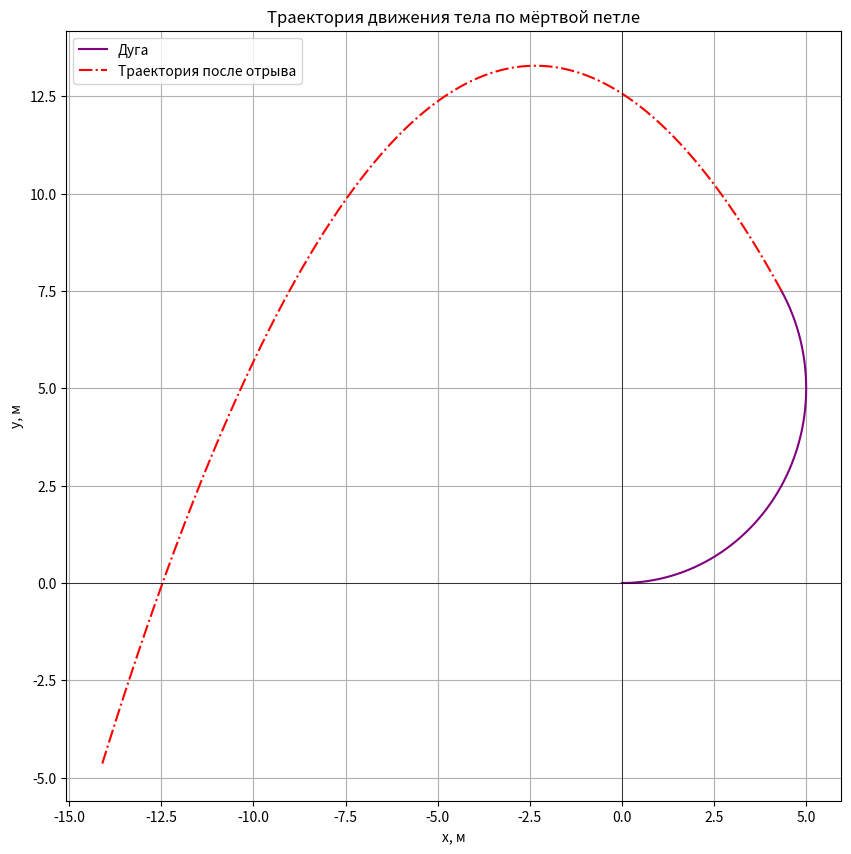

Recreate this plot in Python.
import numpy as np
import matplotlib.pyplot as plt

# Параметры
m = 2.0 # сокращается
R = 5.0
a = np.pi/2 + np.pi/6
g = 9.81
k_fr = 0.02

# Минимальная начальная скорость для прохождения всей дуги
E_pot = g * R * (1 - np.cos(a))
F_fr = k_fr * g * R * a
v0 = np.sqrt(2 * E_pot + 2 * F_fr)

# Визуализация дуги
theta_values = np.linspace(0, a, 1000)
Arc_x = R * np.sin(theta_values)
Arc_y = -R * np.cos(theta_values) + R

# Визуализазция тракетории после отрыва от дуги
vx_AfterSeparation = v0 * np.cos(a)
vy_AfterSeparation = v0 * np.sin(a)

FlyTime_values = np.linspace(0, 3, 1000)
Flying_x = Arc_x[-1] + vx_AfterSeparation * FlyTime_values
Flying_y = Arc_y[-1] + vy_AfterSeparation * FlyTime_values - 0.5 * g * FlyTime_values**2

# График
plt.figure(figsize=(10, 10))
plt.plot(Arc_x, Arc_y, label="Дуга", color="purple")
plt.plot(Flying_x, Flying_y, label="Траектория после отрыва", color="red", linestyle="-.")

# Оформление графика
plt.xlabel("x, м")
plt.ylabel("y, м")
plt.axhline(0, color="black", linewidth=0.5)
plt.axvline(0, color="black", linewidth=0.5)
plt.legend()
plt.title("Траектория движения тела по мёртвой петле")
plt.grid()
plt.show()